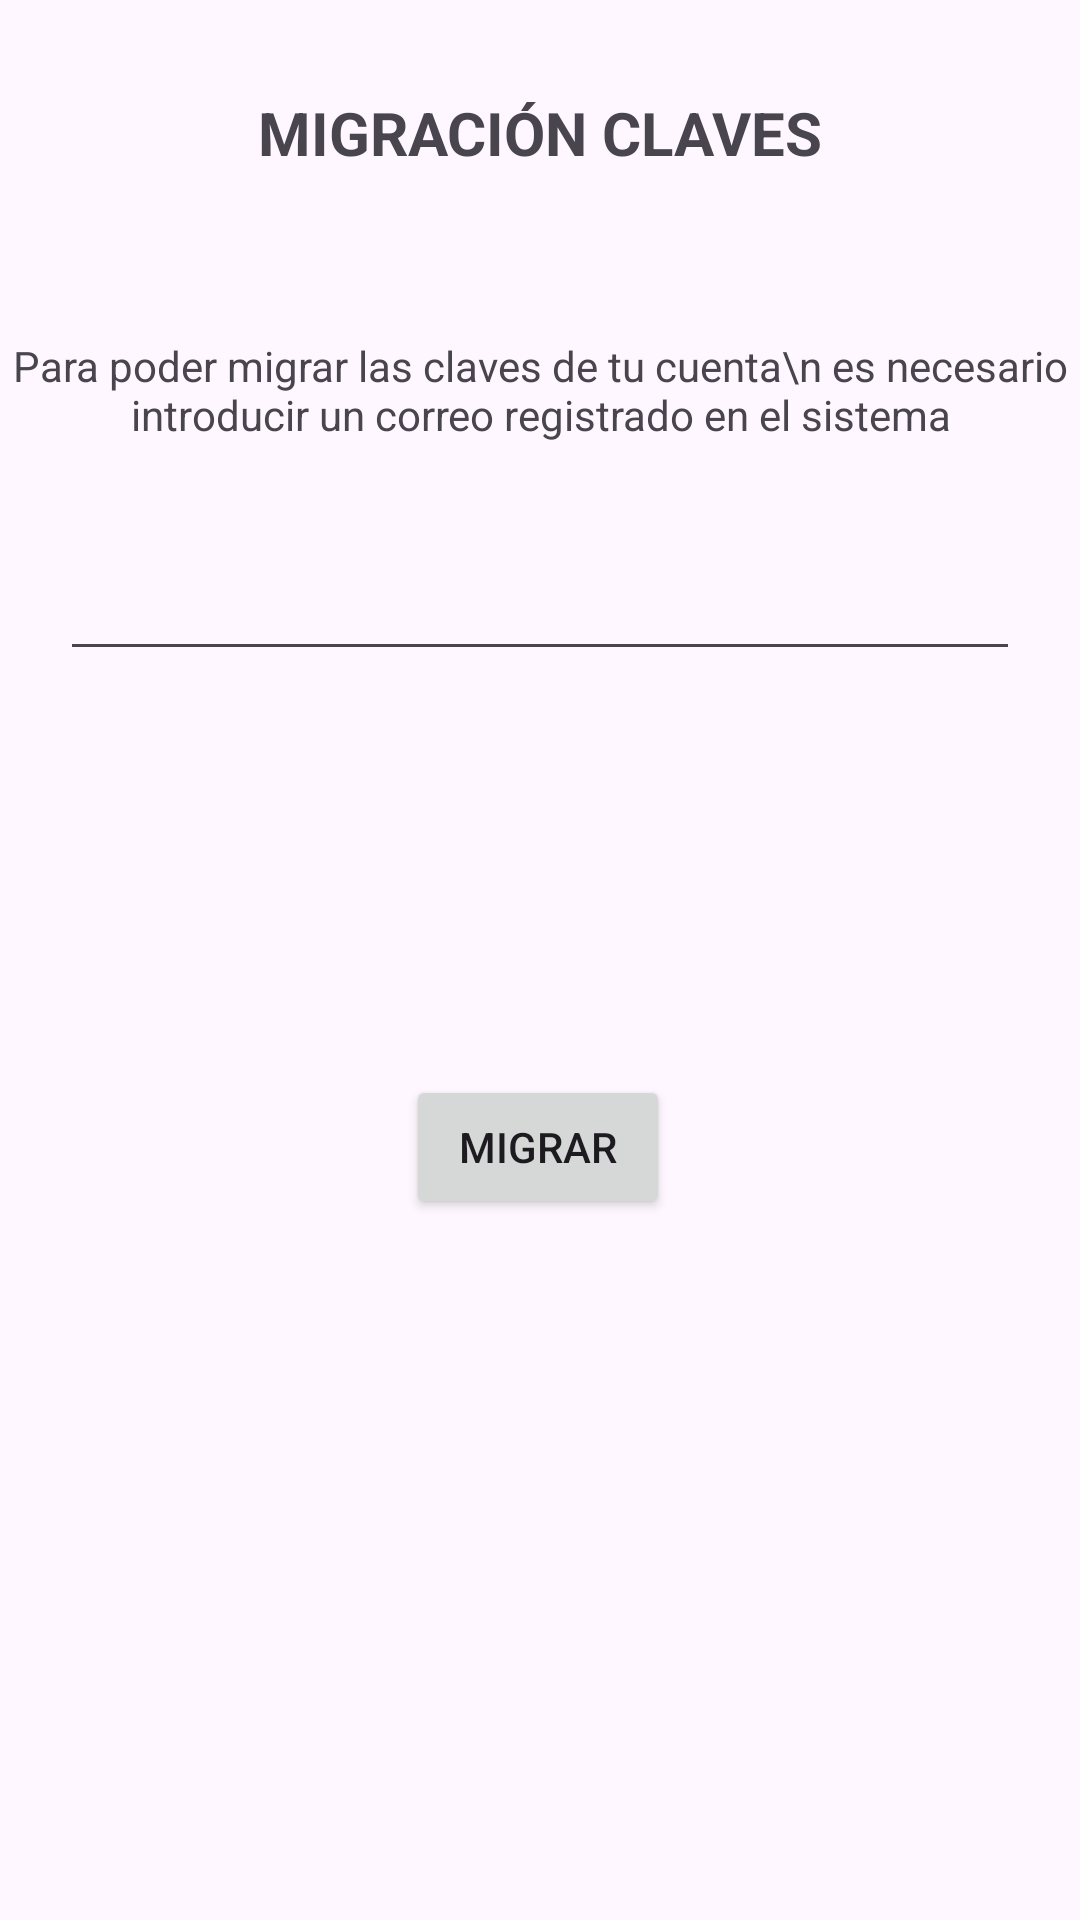

Here is an Android app screen rendered from its layout file. Give the layout XML and the strings, colors and styles it references.
<!-- AndroidManifest.xml: application theme Theme.Unified -->
<!-- res/layout/fragment_migracion.xml -->
<?xml version="1.0" encoding="utf-8"?>
<FrameLayout xmlns:android="http://schemas.android.com/apk/res/android"
    xmlns:app="http://schemas.android.com/apk/res-auto"
    xmlns:tools="http://schemas.android.com/tools"
    android:layout_width="match_parent"
    android:layout_height="match_parent"
    tools:context=".MigracionFragment">

    <androidx.constraintlayout.widget.ConstraintLayout
        android:layout_width="match_parent"
        android:layout_height="match_parent">

        <TextView
            android:id="@+id/textView3"
            android:layout_width="wrap_content"
            android:layout_height="wrap_content"
            android:text="MIGRACIÓN CLAVES"
            android:textSize="20sp"
            android:textStyle="bold"
            app:layout_constraintBottom_toBottomOf="parent"
            app:layout_constraintEnd_toEndOf="parent"
            app:layout_constraintStart_toStartOf="parent"
            app:layout_constraintTop_toTopOf="parent"
            app:layout_constraintVertical_bias="0.05" />

        <TextView
            android:id="@+id/textView5"
            android:layout_width="wrap_content"
            android:layout_height="wrap_content"
            android:text="Para poder migrar las claves de tu cuenta\n es necesario introducir un correo registrado en el sistema"
            android:textAlignment="center"
            app:layout_constraintBottom_toBottomOf="parent"
            app:layout_constraintVertical_bias="0.1"
            app:layout_constraintEnd_toEndOf="parent"
            app:layout_constraintStart_toStartOf="parent"
            app:layout_constraintTop_toBottomOf="@+id/textView3" />

        <EditText
            android:id="@+id/editTextText"
            android:layout_width="320dp"
            android:layout_height="wrap_content"
            android:ems="10"
            android:inputType="text"
            app:layout_constraintBottom_toBottomOf="parent"
            app:layout_constraintEnd_toEndOf="parent"
            app:layout_constraintHorizontal_bias="0.497"
            app:layout_constraintStart_toStartOf="parent"
            app:layout_constraintTop_toBottomOf="@+id/textView5"
            app:layout_constraintVertical_bias="0.077" />

        <Button
            android:id="@+id/button3"
            android:layout_width="wrap_content"
            android:layout_height="wrap_content"
            android:text="Migrar"
            app:layout_constraintBottom_toBottomOf="parent"
            app:layout_constraintEnd_toEndOf="parent"
            app:layout_constraintHorizontal_bias="0.498"
            app:layout_constraintStart_toStartOf="parent"
            app:layout_constraintTop_toBottomOf="@+id/editTextText"
            app:layout_constraintVertical_bias="0.366" />
    </androidx.constraintlayout.widget.ConstraintLayout>
</FrameLayout>
<!-- resources referenced by this layout -->
<resources>
  <style name="Theme.Unified" parent="Base.Theme.Unified" />
  <style name="Base.Theme.Unified" parent="Theme.Material3.DayNight.NoActionBar">
          
          <item name="colorPrimary">@color/black</item>
  
  
  
          
      </style>
  <!-- not gathered from this repository: default colours our renderer supplied (Android Studio template values) -->
  <color name="black">#FF000000</color>
</resources>
